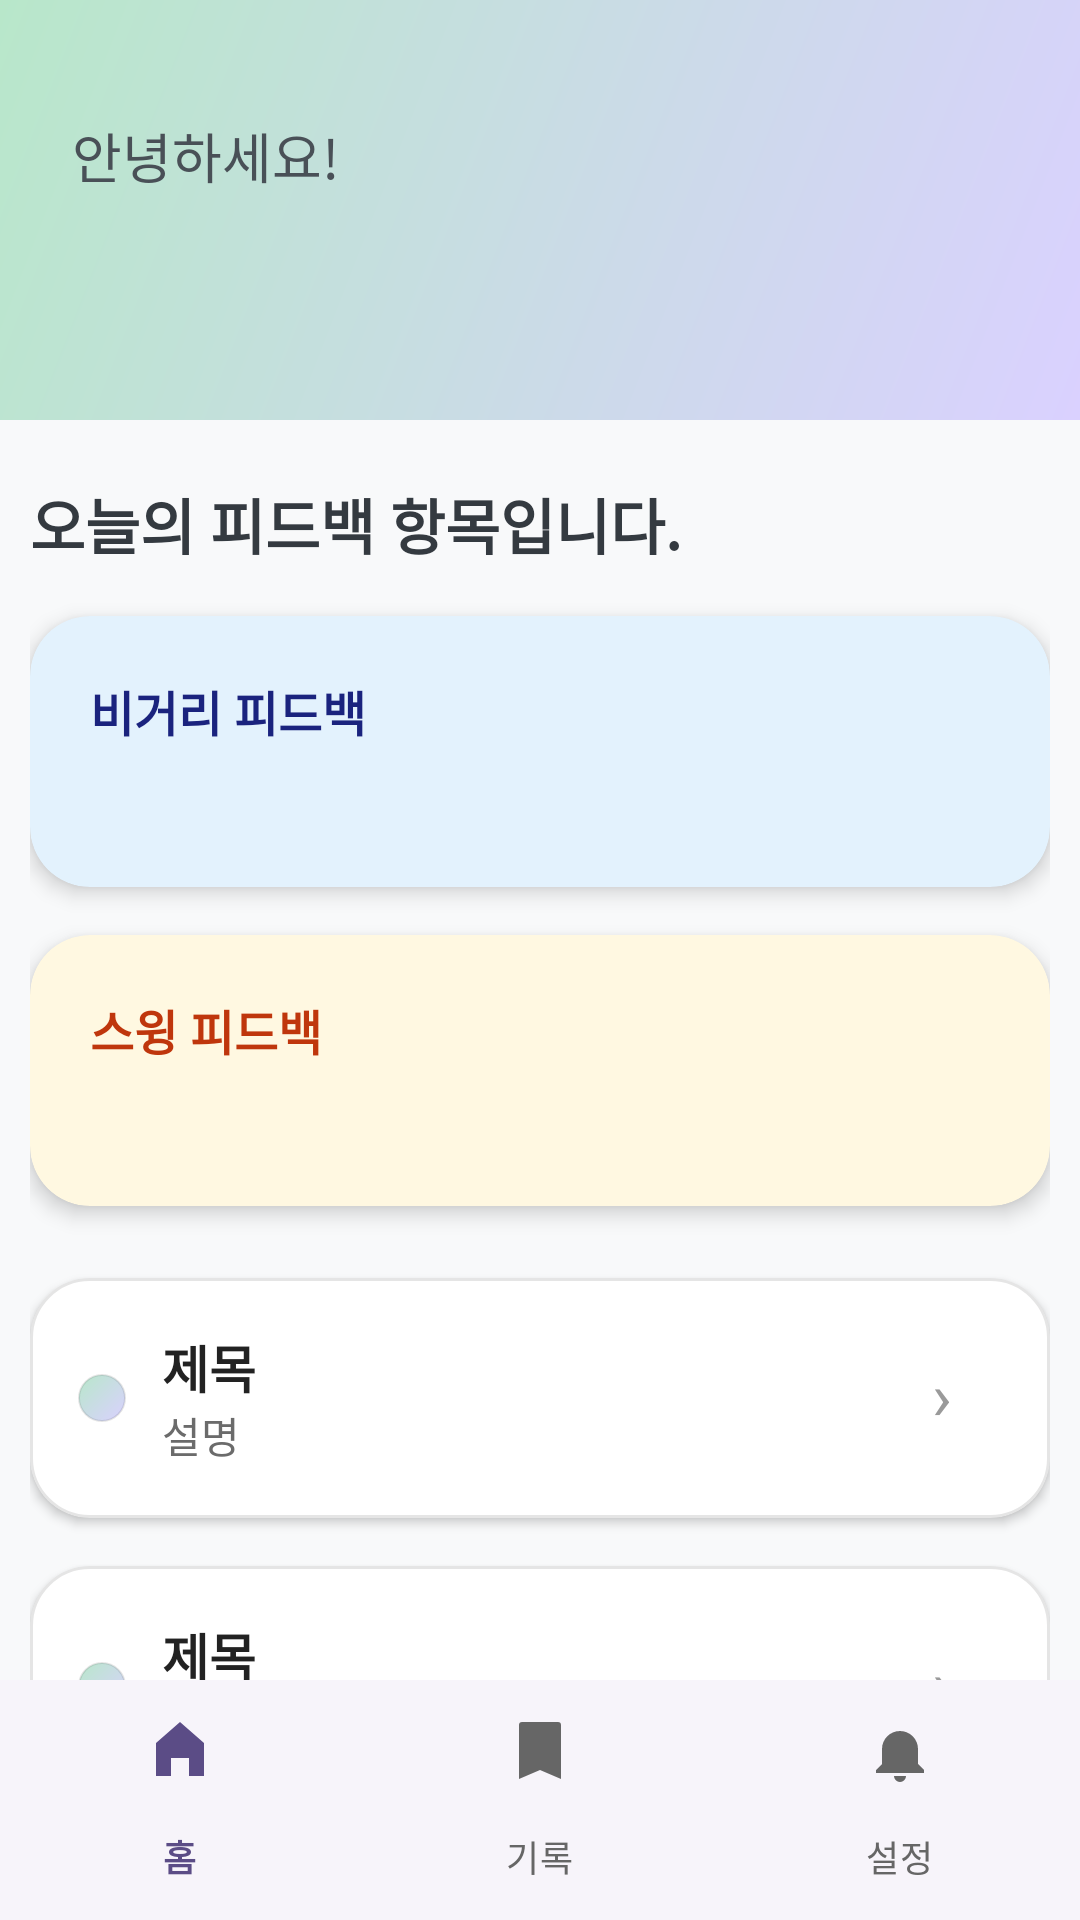

Layout XML and referenced resources for this Android screen:
<!-- AndroidManifest.xml: application theme Theme.Swingfit -->
<!-- res/layout/activity_home.xml -->
<?xml version="1.0" encoding="utf-8"?>
<RelativeLayout
    xmlns:android="http://schemas.android.com/apk/res/android"
    xmlns:app="http://schemas.android.com/apk/res-auto"
    xmlns:tools="http://schemas.android.com/tools"
    android:layout_width="match_parent"
    android:layout_height="match_parent"
    android:background="#F8F9FA">

    <LinearLayout
        android:id="@+id/headerSection"
        android:layout_width="match_parent"
        android:layout_height="140dp"
        android:orientation="vertical"
        android:paddingHorizontal="24dp"
        android:gravity="center_vertical"
        android:background="@drawable/bg_home_gradient"
        android:layout_alignParentTop="true"> <TextView
        android:id="@+id/tvHello"
        android:layout_width="wrap_content"
        android:layout_height="wrap_content"
        android:text="안녕하세요!"
        android:textStyle="normal"
        android:textSize="18sp"
        android:textColor="#495057"
        android:layout_marginBottom="4dp"/>

        <TextView
            android:id="@+id/tvName"
            android:layout_width="wrap_content"
            android:layout_height="wrap_content"
            tools:text="홍길동 프로님"
            android:textStyle="bold"
            android:textSize="24sp"
            android:textColor="#212529"/>
    </LinearLayout>

    <com.google.android.material.bottomnavigation.BottomNavigationView
        android:id="@+id/bottomNav"
        android:layout_width="match_parent"
        android:layout_height="wrap_content"
        app:menu="@menu/bottom_nav_menu"
        app:itemIconTint="@color/bottom_nav_tint"
        app:itemTextColor="@color/bottom_nav_tint"
        android:background="#F7F4FA"
        android:layout_alignParentBottom="true" /> <androidx.core.widget.NestedScrollView
    android:layout_width="match_parent"
    android:layout_height="match_parent"
    android:layout_below="@id/headerSection"
    android:layout_above="@id/bottomNav"
    android:paddingHorizontal="10dp"
    android:paddingTop="20dp"
    android:paddingBottom="0dp"
    android:fillViewport="true">

    <LinearLayout
        android:id="@+id/content"
        android:layout_width="match_parent"
        android:layout_height="wrap_content"  android:orientation="vertical">
        <TextView
            android:id="@+id/tvSubtitle"
            android:layout_width="wrap_content"
            android:layout_height="wrap_content"
            android:text="오늘의 피드백 항목입니다."
            android:textStyle="bold"
            android:textSize="20sp"
            android:textColor="#343A40"
            android:layout_marginBottom="16dp"/>

        <com.google.android.material.card.MaterialCardView
            android:id="@+id/cardFeedbackPrimary"
            android:layout_width="match_parent"
            android:layout_height="wrap_content"
            app:cardCornerRadius="20dp"
            app:cardElevation="4dp"
            app:cardBackgroundColor="#E3F2FD"
            app:strokeWidth="0dp"
            android:layout_marginBottom="16dp">

            <LinearLayout
                android:layout_width="match_parent"
                android:layout_height="wrap_content"
                android:orientation="vertical"
                android:padding="20dp">

                <TextView
                    android:id="@+id/tvFeedbackTitle1"
                    android:layout_width="wrap_content"
                    android:layout_height="wrap_content"
                    android:text="비거리 피드백"
                    android:textStyle="bold"
                    android:textSize="16sp"
                    android:textColor="#1A237E"/>

                <TextView
                    android:id="@+id/tvFeedbackText1"
                    android:layout_width="match_parent"
                    android:layout_height="wrap_content"
                    android:layout_marginTop="8dp"
                    android:textColor="#344955"
                    android:textSize="14sp"
                    android:lineSpacingExtra="4dp"
                    tools:text="백스윙 톱에서 손목 각도를 유지하세요."/>
            </LinearLayout>
        </com.google.android.material.card.MaterialCardView>

        <com.google.android.material.card.MaterialCardView
            android:id="@+id/cardFeedbackSecondary"
            android:layout_width="match_parent"
            android:layout_height="wrap_content"
            app:cardCornerRadius="20dp"
            app:cardElevation="4dp"
            app:cardBackgroundColor="#FFF8E1"
            app:strokeWidth="0dp"
            android:layout_marginBottom="24dp">

            <LinearLayout
                android:layout_width="match_parent"
                android:layout_height="wrap_content"
                android:orientation="vertical"
                android:padding="20dp">

                <TextView
                    android:id="@+id/tvFeedbackTitle2"
                    android:layout_width="wrap_content"
                    android:layout_height="wrap_content"
                    android:text="스윙 피드백"
                    android:textStyle="bold"
                    android:textSize="16sp"
                    android:textColor="#BF360C"/>

                <TextView
                    android:id="@+id/tvFeedbackText2"
                    android:layout_width="match_parent"
                    android:layout_height="wrap_content"
                    android:layout_marginTop="8dp"
                    android:textColor="#344955"
                    android:textSize="14sp"
                    android:lineSpacingExtra="4dp"
                    tools:text="임팩트 시 체중을 왼발에 더 실어보세요."/>
            </LinearLayout>
        </com.google.android.material.card.MaterialCardView>

        <com.google.android.material.card.MaterialCardView
            android:id="@+id/cardDistance"
            android:layout_width="match_parent"
            android:layout_height="wrap_content"
            app:cardCornerRadius="20dp"
            app:cardElevation="2dp"
            app:cardBackgroundColor="@android:color/white"
            app:strokeWidth="1dp"
            app:strokeColor="#1A000000"
            android:layout_marginBottom="16dp">
            <include layout="@layout/item_task"/>
        </com.google.android.material.card.MaterialCardView>

        <com.google.android.material.card.MaterialCardView
            android:id="@+id/cardSwing"
            android:layout_width="match_parent"
            android:layout_height="wrap_content"
            app:cardCornerRadius="20dp"
            app:cardElevation="2dp"
            app:cardBackgroundColor="@android:color/white"
            app:strokeWidth="1dp"
            app:strokeColor="#1A000000"
            android:layout_marginBottom="16dp">
            <include layout="@layout/item_task"/>
        </com.google.android.material.card.MaterialCardView>

        <com.google.android.material.card.MaterialCardView
            android:id="@+id/cardMixed"
            android:layout_width="match_parent"
            android:layout_height="wrap_content"
            app:cardCornerRadius="20dp"
            app:cardElevation="2dp"
            app:cardPreventCornerOverlap="true"
            app:cardBackgroundColor="@android:color/white"
            app:strokeWidth="1dp"
            app:strokeColor="#1A000000"
            android:layout_marginBottom="16dp">
            <include layout="@layout/item_task"/>
        </com.google.android.material.card.MaterialCardView>

    </LinearLayout>
</androidx.core.widget.NestedScrollView>

</RelativeLayout>
<!-- res/layout/item_task.xml (included above) -->
<?xml version="1.0" encoding="utf-8"?>
<RelativeLayout
    xmlns:android="http://schemas.android.com/apk/res/android"
    android:layout_width="match_parent"
    android:layout_height="80dp"
    android:minHeight="64dp"
    android:paddingStart="16dp"
    android:paddingEnd="16dp"
    android:paddingTop="10dp"
    android:paddingBottom="10dp"
    android:background="@android:color/transparent"
    android:clickable="true"
    android:focusable="true"
    android:foreground="?attr/selectableItemBackground">

    
    <TextView
        android:id="@+id/badge"
        android:layout_width="16dp"
        android:layout_height="16dp"
        android:layout_centerVertical="true"
        android:gravity="center"
        android:text=""
        android:textStyle="bold"
        android:textColor="@color/black"
        android:includeFontPadding="false"
        android:background="@drawable/bg_badge_gradient_lavender_mint"
        android:elevation="1dp"/>

    
    <LinearLayout
        android:id="@+id/actions"
        android:layout_width="40dp"
        android:layout_height="match_parent"
        android:layout_alignParentEnd="true"
        android:gravity="center"
        android:orientation="horizontal"
        android:clickable="false"
        android:focusable="false">

        <TextView
            android:id="@+id/arrow"
            android:layout_width="wrap_content"
            android:layout_height="wrap_content"
            android:text="›"
            android:textSize="22sp"
            android:textColor="#9A9A9A"
            android:includeFontPadding="false"/>
    </LinearLayout>

    
    <LinearLayout
        android:id="@+id/texts"
        android:orientation="vertical"
        android:layout_width="0dp"
        android:layout_height="wrap_content"
        android:layout_centerVertical="true"
        android:layout_toEndOf="@id/badge"
        android:layout_toRightOf="@id/badge"
        android:layout_toStartOf="@id/actions"
        android:layout_marginStart="12dp">

        <TextView
            android:id="@+id/title"
            android:layout_width="match_parent"
            android:layout_height="wrap_content"
            android:textStyle="bold"
            android:textSize="17sp"
            android:textColor="#222222"
            android:includeFontPadding="false"
            android:maxLines="1"
            android:ellipsize="end"
            android:text="제목" />

        <TextView
            android:id="@+id/subtitle"
            android:layout_width="match_parent"
            android:layout_height="wrap_content"
            android:textSize="14sp"
            android:textColor="#6B6B6B"
            android:includeFontPadding="false"
            android:maxLines="2"
            android:ellipsize="end"
            android:text="설명" />

        
        <LinearLayout
            android:id="@+id/chips"
            android:layout_width="wrap_content"
            android:layout_height="wrap_content"
            android:orientation="horizontal"
            android:layout_marginTop="6dp"
            android:visibility="gone">

            <TextView
                android:id="@+id/chipPrimary"
                android:layout_width="wrap_content"
                android:layout_height="28dp"
                android:gravity="center_vertical"
                android:paddingStart="10dp"
                android:paddingEnd="10dp"
                android:text="추천"
                android:textSize="12sp"
                android:textColor="#2B6C3D"
                android:background="@drawable/bg_chip_soft_green"
                android:includeFontPadding="false"
                android:layout_marginEnd="6dp"/>

            <TextView
                android:id="@+id/chipSecondary"
                android:layout_width="wrap_content"
                android:layout_height="28dp"
                android:gravity="center_vertical"
                android:paddingStart="10dp"
                android:paddingEnd="10dp"
                android:text="오늘"
                android:textSize="12sp"
                android:textColor="#5B4C86"
                android:background="@drawable/bg_chip_soft_purple"
                android:includeFontPadding="false"/>
        </LinearLayout>
    </LinearLayout>

    
    <View
        android:id="@+id/progressLine"
        android:layout_width="match_parent"
        android:layout_height="2dp"
        android:layout_alignParentBottom="true"
        android:layout_toEndOf="@id/badge"
        android:layout_toRightOf="@id/badge"
        android:layout_toStartOf="@id/actions"
        android:layout_marginStart="12dp"
        android:background="@drawable/bg_progress_lavender_mint"
        android:visibility="gone"/>
</RelativeLayout>
<!-- resources referenced by this layout -->
<resources>
  <color name="black">#000000</color>
  <!-- drawable bg_badge_gradient_lavender_mint (drawable) -->
  <?xml version="1.0" encoding="utf-8"?>
  <shape xmlns:android="http://schemas.android.com/apk/res/android" android:shape="rectangle">
      <size android:width="42dp" android:height="42dp"/>
      <corners android:radius="999dp"/>
      <gradient
          android:startColor="#DAD1FF"
          android:endColor="#B8E7CA"
          android:angle="135"/>
      <stroke android:width="0.5dp" android:color="#1A000000"/>
  </shape>
  <!-- drawable bg_chip_soft_green (drawable) -->
  <?xml version="1.0" encoding="utf-8"?>
  <shape xmlns:android="http://schemas.android.com/apk/res/android" android:shape="rectangle">
      <corners android:radius="999dp"/>
      <solid android:color="#E5F3EA"/>
      <stroke android:width="1dp" android:color="#C2E5CE"/>
  </shape>
  <!-- drawable bg_chip_soft_purple (drawable) -->
  <?xml version="1.0" encoding="utf-8"?>
  <shape xmlns:android="http://schemas.android.com/apk/res/android" android:shape="rectangle">
      <corners android:radius="999dp"/>
      <solid android:color="#EFE7F9"/>
      <stroke android:width="1dp" android:color="#D7C4F2"/>
  </shape>
  <!-- drawable bg_home_gradient (drawable) -->
  <shape xmlns:android="http://schemas.android.com/apk/res/android" android:shape="rectangle">
      <gradient
          android:startColor="#DAD1FF"
          android:endColor="#B8E7CA"
          android:angle="135" />
  </shape>
  <!-- drawable bg_progress_lavender_mint (drawable) -->
  <?xml version="1.0" encoding="utf-8"?>
  <shape xmlns:android="http://schemas.android.com/apk/res/android" android:shape="rectangle">
      <gradient
          android:startColor="#DAD1FF"
          android:endColor="#B8E7CA"
          android:angle="0"/>
      <size android:height="2dp"/>
      <corners android:radius="1dp"/>
  </shape>
  <style name="Theme.Swingfit" parent="Base.Theme.Swingfit" />
  <style name="Base.Theme.Swingfit" parent="Theme.Material3.DayNight.NoActionBar">
  
          <item name="android:windowContentTransitions">true</item>
          <item name="android:windowActivityTransitions">true</item>
          <item name="android:windowSharedElementsUseOverlay">true</item>
          
          
      </style>
</resources>
